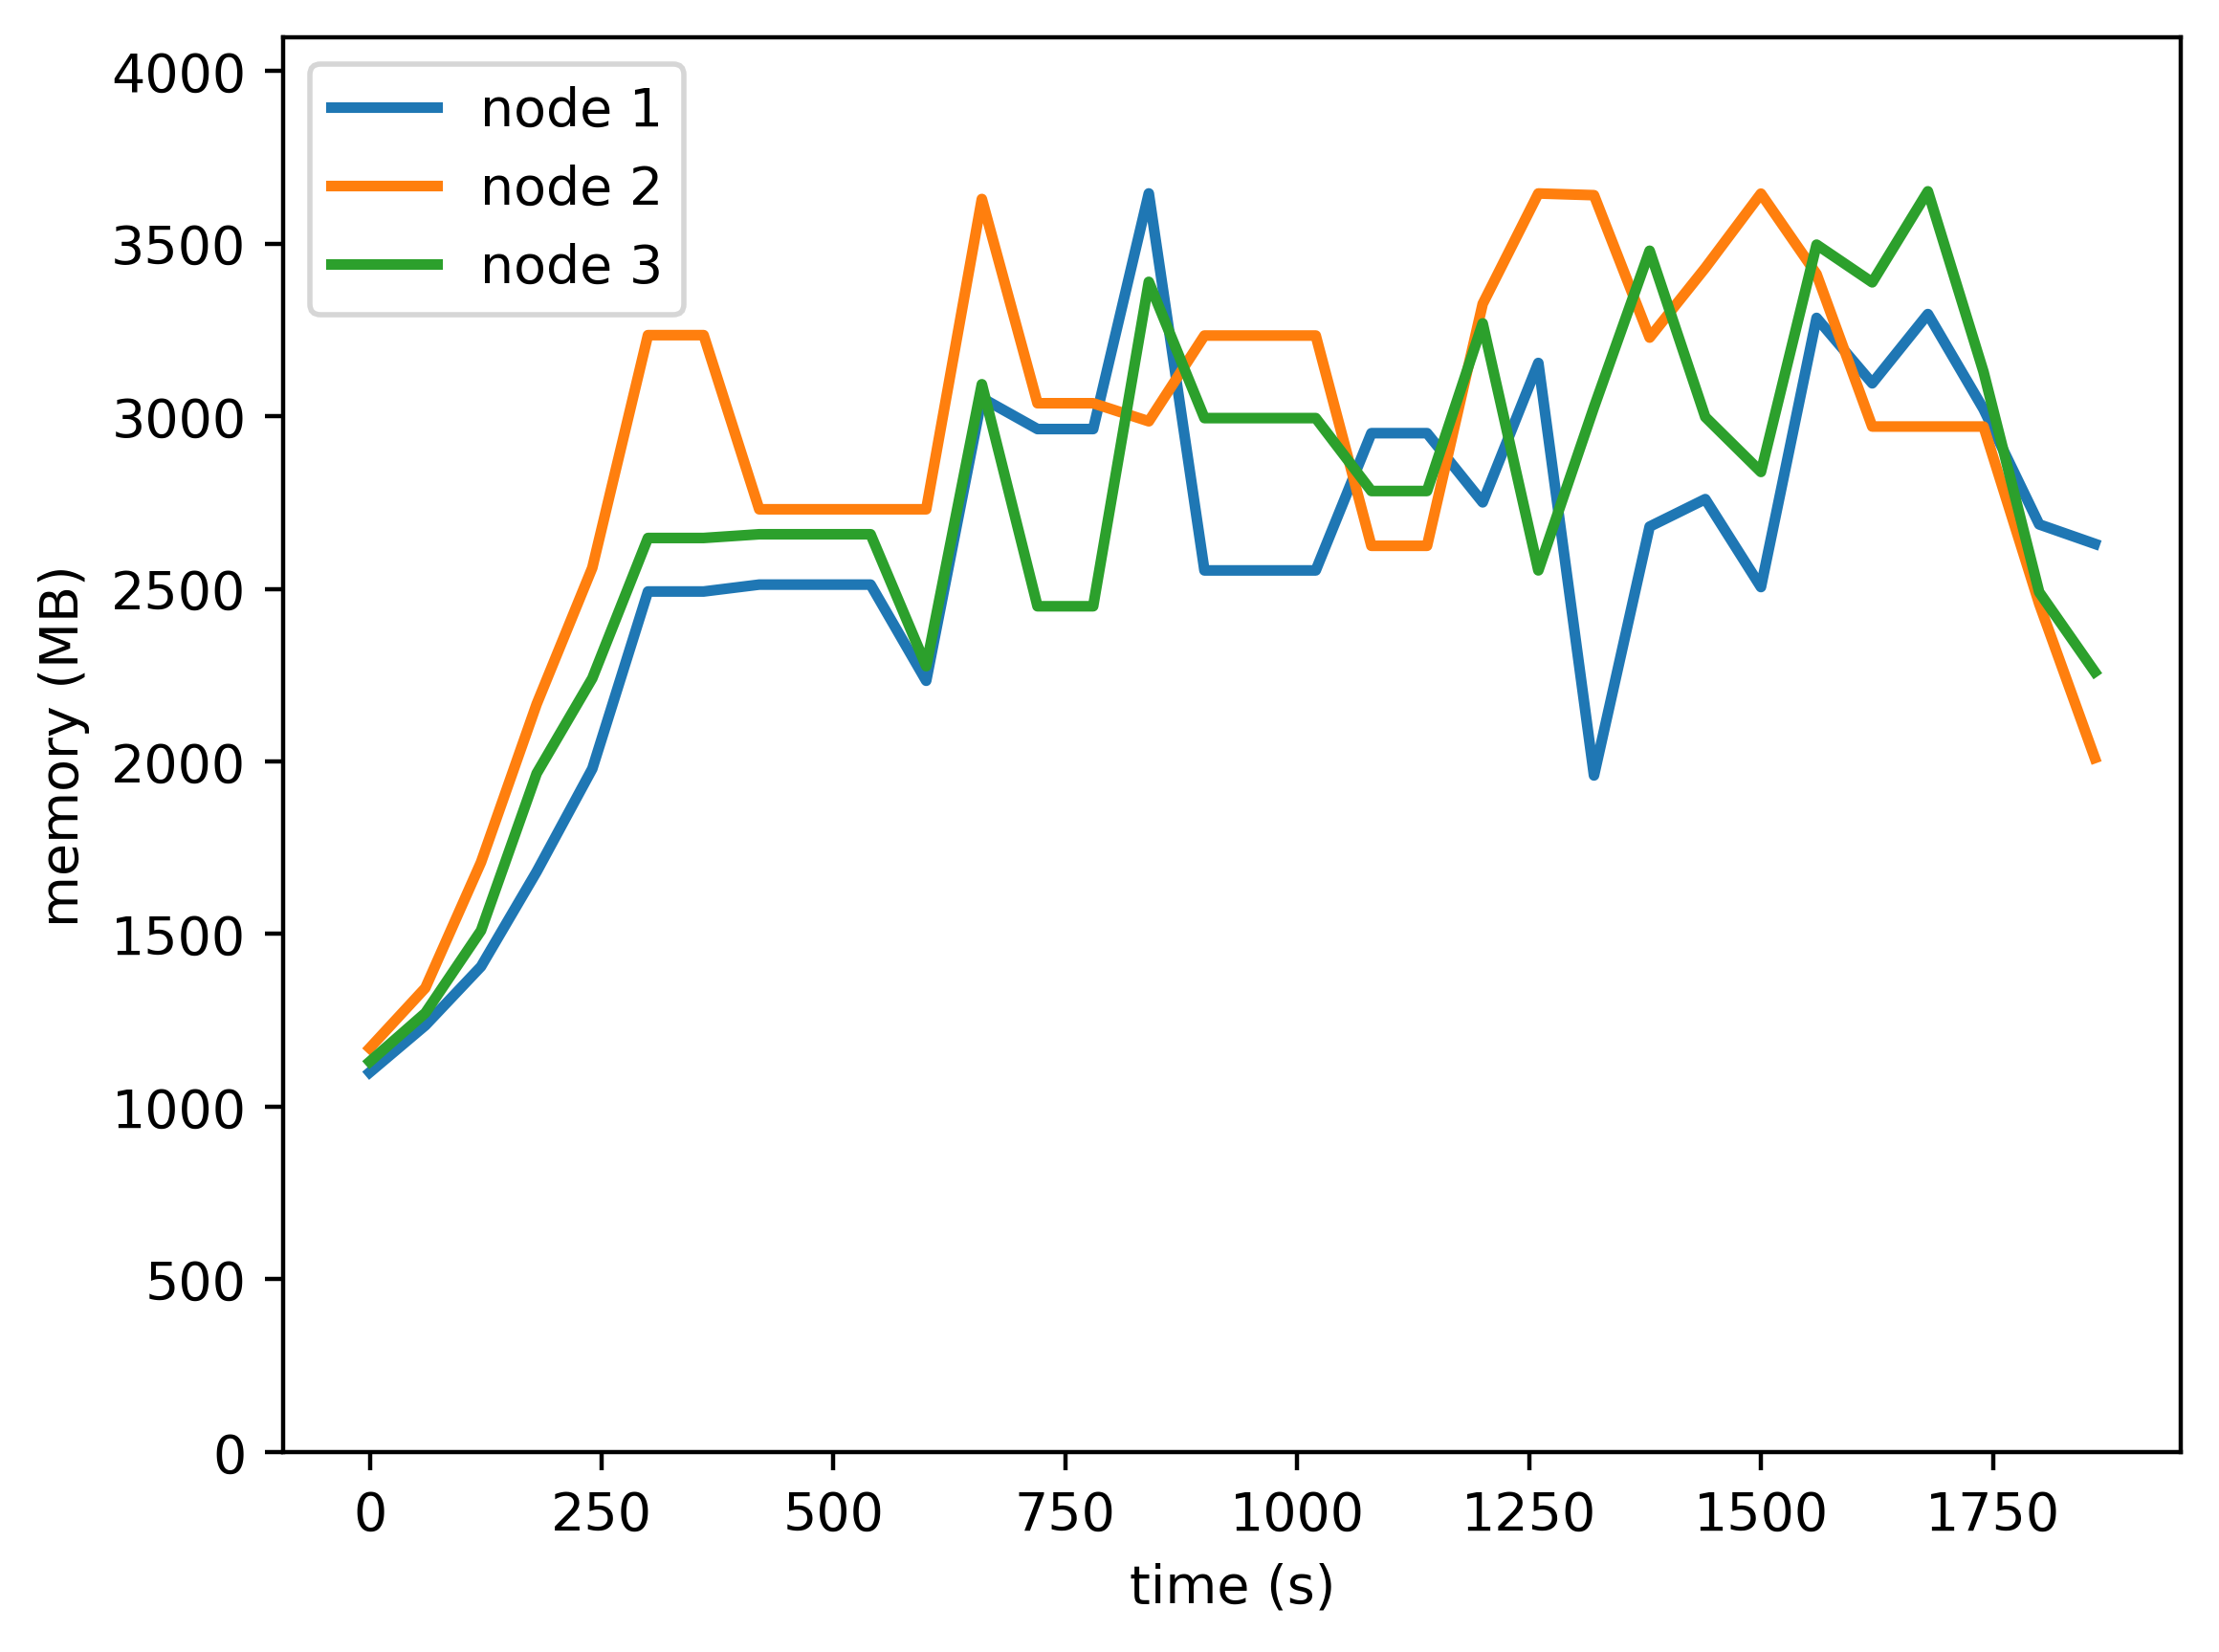

The table this chart was drawn from, first rows:
timestamp, ppgcc-m02, ppgcc-m02 pod amount, ppgcc-m03, ppgcc-m03 pod amount, ppgcc-m04, ppgcc-m04 pod amount
0, 1125860, 3, 1197852, 5, 1157528, 4
60, 1265252, 3, 1376448, 5, 1302068, 4
120, 1439756, 3, 1748952, 5, 1546400, 4
180, 1721048, 3, 2218080, 5, 2012452, 4
240, 2026408, 3, 2622528, 5, 2294668, 4
300, 2552032, 3, 3312360, 5, 2710732, 4
360, 2552032, 3, 3312360, 5, 2710732, 4
420, 2572488, 3, 2795856, 5, 2721820, 4
480, 2572488, 3, 2795856, 5, 2721820, 4
540, 2572488, 3, 2795856, 5, 2721820, 4
600, 2287236, 3, 2795856, 5, 2330584, 4
660, 3126096, 3, 3716120, 5, 3166672, 4
720, 3033828, 3, 3110364, 5, 2508244, 4
780, 3033828, 3, 3110364, 5, 2508244, 4
840, 3732692, 3, 3056852, 5, 3470392, 4
900, 2614528, 3, 3311140, 5, 3066296, 4
960, 2614528, 3, 3311140, 5, 3066296, 4
1020, 2614528, 3, 3311140, 5, 3066296, 4
1080, 3021616, 3, 2687500, 5, 2850040, 4
1140, 3021616, 3, 2687500, 5, 2850040, 4
1200, 2816440, 3, 3404992, 5, 3347280, 4
1260, 3229864, 3, 3732548, 5, 2614652, 4
1320, 2006392, 3, 3727400, 5, 3098564, 4
1380, 2744536, 3, 3305040, 5, 3562664, 4
1440, 2825984, 3, 3511796, 5, 3069612, 4
1500, 2565152, 3, 3732012, 5, 2906592, 4
1560, 3363488, 3, 3493232, 5, 3580716, 4
1620, 3169448, 3, 3041272, 5, 3468968, 4
1680, 3374840, 3, 3041272, 5, 3738872, 4
1740, 3093088, 3, 3041272, 5, 3203636, 4
1800, 2751076, 3, 2515848, 5, 2550104, 4
1860, 2693392, 3, 2058072, 5, 2313560, 4
